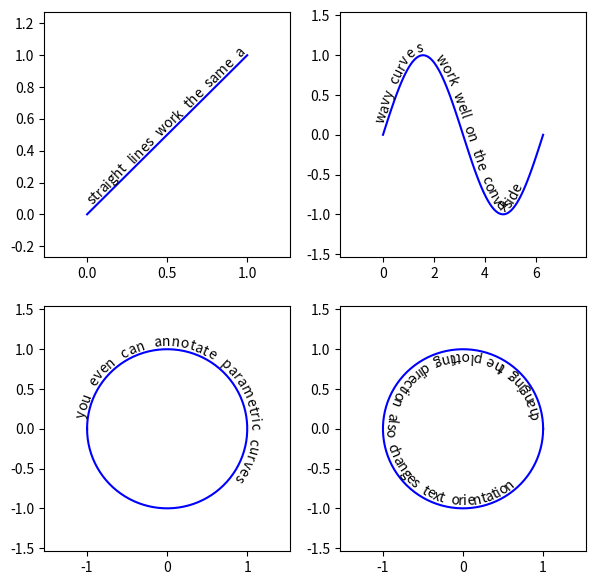

Generate this figure with matplotlib:
"""
Source: https://stackoverflow.com/questions/19353576/curved-text-rendering-in-matplotlib
"""

from matplotlib import pyplot as plt
from matplotlib import patches
from matplotlib import text as mtext
import numpy as np
import math



class CurvedText(mtext.Text):
    """
    A text object that follows an arbitrary curve.
    """
    def __init__(self, x, y, text, axes, **kwargs):
        super(CurvedText, self).__init__(x[0],y[0],' ', **kwargs)

        axes.add_artist(self)

        ##saving the curve:
        self.__x = x
        self.__y = y
        self.__zorder = self.get_zorder()

        ##creating the text objects
        self.__Characters = []
        for c in text:
            if c == ' ':
                ##make this an invisible 'a':
                t = mtext.Text(0,0,'a')
                t.set_alpha(0.0)
            else:
                t = mtext.Text(0,0,c, **kwargs)

            #resetting unnecessary arguments
            t.set_ha('center')
            t.set_rotation(0)
            t.set_zorder(self.__zorder +1)

            self.__Characters.append((c,t))
            axes.add_artist(t)


    ##overloading some member functions, to assure correct functionality
    ##on update
    def set_zorder(self, zorder):
        super(CurvedText, self).set_zorder(zorder)
        self.__zorder = self.get_zorder()
        for c,t in self.__Characters:
            t.set_zorder(self.__zorder+1)

    def draw(self, renderer, *args, **kwargs):
        """
        Overload of the Text.draw() function. Do not do
        do any drawing, but update the positions and rotation
        angles of self.__Characters.
        """
        self.update_positions(renderer)

    def update_positions(self,renderer):
        """
        Update positions and rotations of the individual text elements.
        """

        #preparations

        ##determining the aspect ratio:
        ##from https://stackoverflow.com/a/42014041/2454357

        ##data limits
        xlim = self.axes.get_xlim()
        ylim = self.axes.get_ylim()
        ## Axis size on figure
        figW, figH = self.axes.get_figure().get_size_inches()
        ## Ratio of display units
        _, _, w, h = self.axes.get_position().bounds
        ##final aspect ratio
        aspect = ((figW * w)/(figH * h))*(ylim[1]-ylim[0])/(xlim[1]-xlim[0])

        #points of the curve in figure coordinates:
        x_fig,y_fig = (
            np.array(l) for l in zip(*self.axes.transData.transform([
            (i,j) for i,j in zip(self.__x,self.__y)
            ]))
        )

        #point distances in figure coordinates
        x_fig_dist = (x_fig[1:]-x_fig[:-1])
        y_fig_dist = (y_fig[1:]-y_fig[:-1])
        r_fig_dist = np.sqrt(x_fig_dist**2+y_fig_dist**2)

        #arc length in figure coordinates
        l_fig = np.insert(np.cumsum(r_fig_dist),0,0)

        #angles in figure coordinates
        rads = np.arctan2((y_fig[1:] - y_fig[:-1]),(x_fig[1:] - x_fig[:-1]))
        degs = np.rad2deg(rads)


        rel_pos = 10
        for c,t in self.__Characters:
            #finding the width of c:
            t.set_rotation(0)
            t.set_va('center')
            bbox1  = t.get_window_extent(renderer=renderer)
            w = bbox1.width
            h = bbox1.height

            #ignore all letters that don't fit:
            if rel_pos+w/2 > l_fig[-1]:
                t.set_alpha(0.0)
                rel_pos += w
                continue

            elif c != ' ':
                t.set_alpha(1.0)

            #finding the two data points between which the horizontal
            #center point of the character will be situated
            #left and right indices:
            il = np.where(rel_pos+w/2 >= l_fig)[0][-1]
            ir = np.where(rel_pos+w/2 <= l_fig)[0][0]

            #if we exactly hit a data point:
            if ir == il:
                ir += 1

            #how much of the letter width was needed to find il:
            used = l_fig[il]-rel_pos
            rel_pos = l_fig[il]

            #relative distance between il and ir where the center
            #of the character will be
            fraction = (w/2-used)/r_fig_dist[il]

            ##setting the character position in data coordinates:
            ##interpolate between the two points:
            x = self.__x[il]+fraction*(self.__x[ir]-self.__x[il])
            y = self.__y[il]+fraction*(self.__y[ir]-self.__y[il])

            #getting the offset when setting correct vertical alignment
            #in data coordinates
            t.set_va(self.get_va())
            bbox2  = t.get_window_extent(renderer=renderer)

            bbox1d = self.axes.transData.inverted().transform(bbox1)
            bbox2d = self.axes.transData.inverted().transform(bbox2)
            dr = np.array(bbox2d[0]-bbox1d[0])

            #the rotation/stretch matrix
            rad = rads[il]
            rot_mat = np.array([
                [math.cos(rad), math.sin(rad)*aspect],
                [-math.sin(rad)/aspect, math.cos(rad)]
            ])

            ##computing the offset vector of the rotated character
            drp = np.dot(dr,rot_mat)

            #setting final position and rotation:
            t.set_position(np.array([x,y])+drp)
            t.set_rotation(degs[il])

            t.set_va('center')
            t.set_ha('center')

            #updating rel_pos to right edge of character
            rel_pos += w-used



if __name__ == '__main__':
    Figure, Axes = plt.subplots(2,2, figsize=(7,7), dpi=100)


    N = 100

    curves = [
        [
            np.linspace(0,1,N),
            np.linspace(0,1,N),
        ],
        [
            np.linspace(0,2*np.pi,N),
            np.sin(np.linspace(0,2*np.pi,N)),
        ],
        [
            -np.cos(np.linspace(0,2*np.pi,N)),
            np.sin(np.linspace(0,2*np.pi,N)),
        ],
        [
            np.cos(np.linspace(0,2*np.pi,N)),
            np.sin(np.linspace(0,2*np.pi,N)),
        ],
    ]

    texts = [
        'straight lines work the same as rotated text',
        'wavy curves work well on the convex side',
        'you even can annotate parametric curves',
        'changing the plotting direction also changes text orientation',
    ]

    for ax, curve, text in zip(Axes.reshape(-1), curves, texts):
        #plotting the curve
        ax.plot(*curve, color='b')

        #adjusting plot limits
        stretch = 0.2
        xlim = ax.get_xlim()
        w = xlim[1] - xlim[0]
        ax.set_xlim([xlim[0]-stretch*w, xlim[1]+stretch*w])
        ylim = ax.get_ylim()
        h = ylim[1] - ylim[0]
        ax.set_ylim([ylim[0]-stretch*h, ylim[1]+stretch*h])

        #adding the text
        text = CurvedText(
            x = curve[0],
            y = curve[1],
            text=text,#'this this is a very, very long text',
            va = 'bottom',
            axes = ax, ##calls ax.add_artist in __init__
        )

    plt.show()